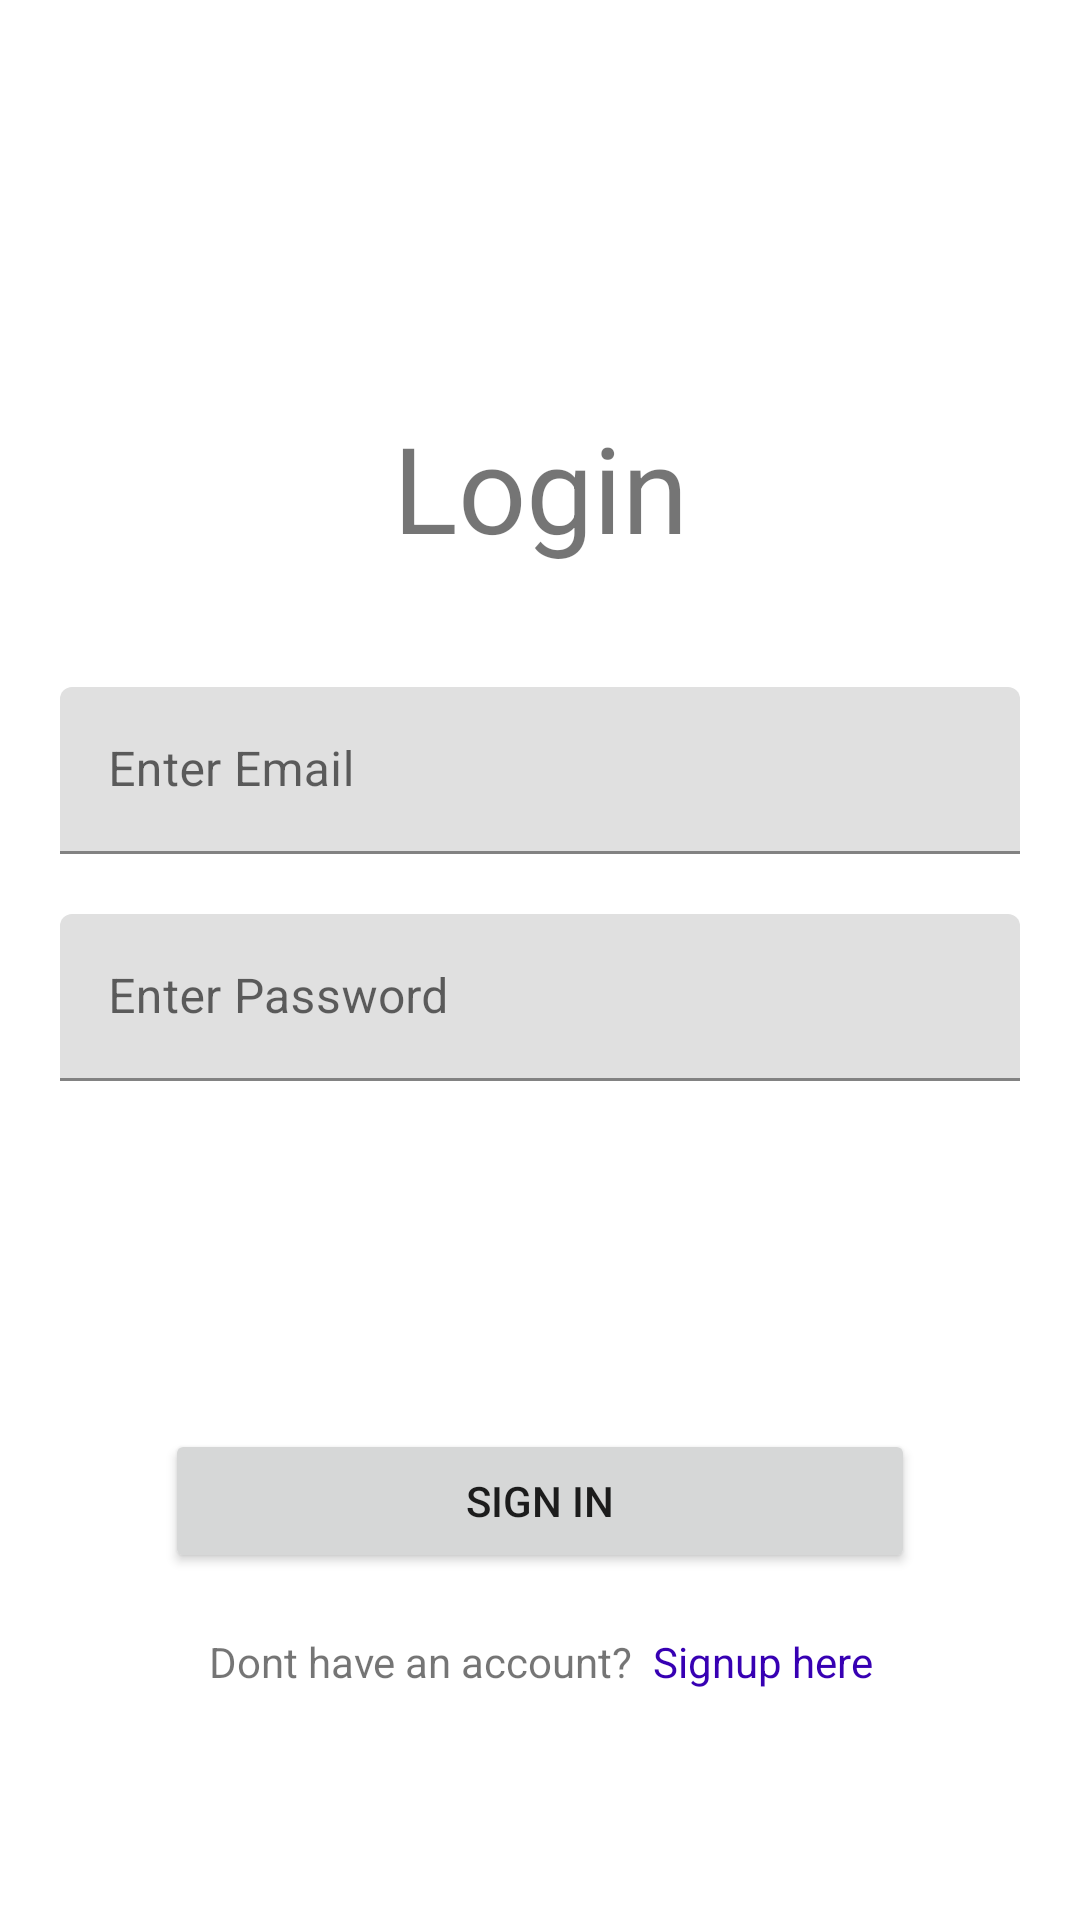

Android layout source for this screen:
<!-- AndroidManifest.xml: application theme Theme.Memorydemo -->
<!-- res/layout/activity_login.xml -->
<?xml version="1.0" encoding="utf-8"?>
<androidx.constraintlayout.widget.ConstraintLayout
    xmlns:android="http://schemas.android.com/apk/res/android"
    xmlns:app="http://schemas.android.com/apk/res-auto"
    xmlns:tools="http://schemas.android.com/tools"
    android:layout_width="match_parent"
    android:layout_height="match_parent"
    tools:context=".FirstFragment">

    <LinearLayout
        android:id="@+id/form"
        android:layout_width="match_parent"
        android:layout_height="wrap_content"
        app:layout_constraintBottom_toTopOf="@id/bt_signIn"
        app:layout_constraintEnd_toEndOf="parent"
        app:layout_constraintStart_toStartOf="parent"
        app:layout_constraintTop_toTopOf="parent"
        android:orientation="vertical">

        <TextView
            android:id="@+id/textview_first"
            android:layout_width="match_parent"
            android:layout_height="wrap_content"
            android:text="Login"
            android:textSize="40sp"
            android:textAlignment="center"
            android:layout_marginVertical="20dp"/>

        <com.google.android.material.textfield.TextInputLayout
            android:layout_width="match_parent"
            android:layout_height="wrap_content">
            <com.google.android.material.textfield.TextInputEditText
                android:id="@+id/et_email"
                android:layout_width="match_parent"
                android:layout_height="wrap_content"
                android:hint="Enter Email"
                android:layout_marginHorizontal="20dp"
                android:layout_marginTop="20dp"/>
        </com.google.android.material.textfield.TextInputLayout>


        <com.google.android.material.textfield.TextInputLayout
            android:layout_width="match_parent"
            android:layout_height="wrap_content">
            <com.google.android.material.textfield.TextInputEditText
                android:id="@+id/et_password"
                android:layout_width="match_parent"
                android:layout_height="wrap_content"
                android:hint="Enter Password"
                android:inputType="textPassword"
                android:layout_marginHorizontal="20dp"
                android:layout_marginTop="20dp"/>
        </com.google.android.material.textfield.TextInputLayout>
    </LinearLayout>

    <Button
        android:id="@+id/bt_signIn"
        android:layout_width="250dp"
        android:layout_height="wrap_content"
        android:text="Sign In"
        app:layout_constraintBottom_toBottomOf="parent"
        app:layout_constraintEnd_toEndOf="parent"
        app:layout_constraintStart_toStartOf="parent"
        app:layout_constraintTop_toBottomOf="@id/form" />

    <LinearLayout
        android:layout_width="wrap_content"
        android:layout_height="wrap_content"
        android:layout_marginVertical="20dp"
        app:layout_constraintTop_toBottomOf="@+id/bt_signIn"
        app:layout_constraintEnd_toEndOf="parent"
        app:layout_constraintStart_toStartOf="parent"
        android:orientation="horizontal">
        <TextView
            android:layout_width="match_parent"
            android:layout_height="wrap_content"
            android:text="Dont have an account? "
            android:textAlignment="center"/>
        <TextView
            android:id="@+id/tv_signup"
            android:layout_width="match_parent"
            android:layout_height="wrap_content"
            android:text=" Signup here"
            android:textAlignment="center"
            android:textColor="@color/purple_700"/>
    </LinearLayout>

</androidx.constraintlayout.widget.ConstraintLayout>
<!-- resources referenced by this layout -->
<resources>
  <style name="Theme.Memorydemo" parent="Theme.MaterialComponents.DayNight.DarkActionBar">
          
          <item name="colorPrimary">@color/purple_500</item>
          <item name="colorPrimaryVariant">@color/purple_700</item>
          <item name="colorOnPrimary">@color/white</item>
          
          <item name="colorSecondary">@color/teal_200</item>
          <item name="colorSecondaryVariant">@color/teal_700</item>
          <item name="colorOnSecondary">@color/black</item>
          
          <item name="android:statusBarColor" tools:targetApi="l">?attr/colorPrimaryVariant</item>
          
      </style>
  <!-- not gathered from this repository: default colours our renderer supplied (Android Studio template values) -->
  <color name="purple_500">#FF6200EE</color>
  <color name="purple_700">#FF3700B3</color>
  <color name="teal_200">#FF03DAC5</color>
  <color name="teal_700">#FF018786</color>
  <color name="black">#FF000000</color>
  <color name="white">#FFFFFFFF</color>
</resources>
